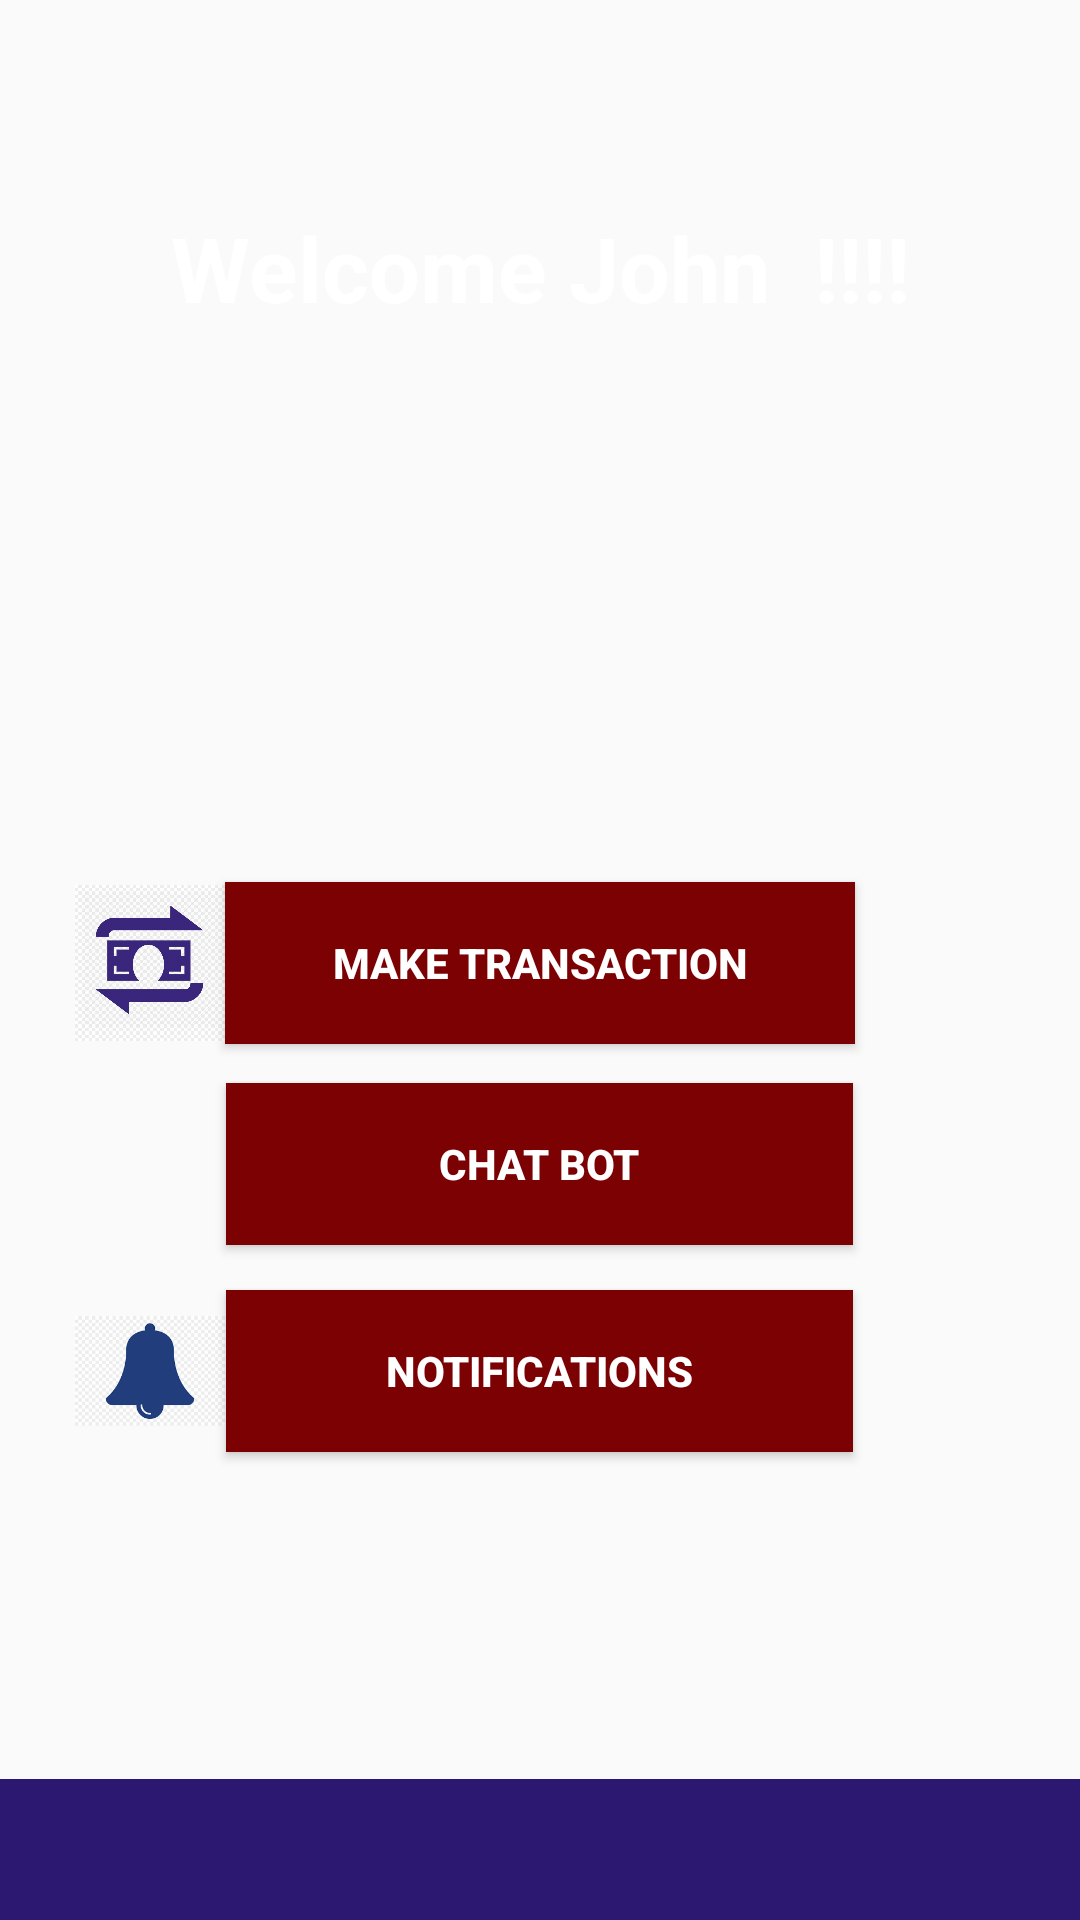

Produce the Android XML layout that renders to this screen, including the resource entries it uses.
<!-- AndroidManifest.xml: application theme AppTheme -->
<!-- res/layout/content_home.xml -->
<?xml version="1.0" encoding="utf-8"?>

<RelativeLayout
    xmlns:android="http://schemas.android.com/apk/res/android"
    xmlns:app="http://schemas.android.com/apk/res-auto"
    xmlns:tools="http://schemas.android.com/tools"
    android:layout_width="match_parent"
    android:layout_height="match_parent"
    >

    <ImageView
        android:id="@+id/imageView"
        android:layout_width="match_parent"
        android:layout_height="233dp"
        android:layout_alignParentEnd="true"
        android:layout_alignParentTop="true"
        android:layout_marginEnd="0dp"
        app:srcCompat="@drawable/image2" />

    <Button
        android:id="@+id/transaction"
        android:layout_width="210dp"
        android:layout_height="54dp"
        android:layout_alignParentTop="true"
        android:layout_centerHorizontal="true"
        android:layout_marginTop="294dp"
        android:background="#7c0103"
        android:text="Make Transaction"
        android:textColor="@color/colorAccent"
        android:textStyle="bold" />

    <Button
        android:id="@+id/liveChat"
        android:layout_width="209dp"
        android:layout_height="54dp"
        android:layout_alignParentBottom="true"
        android:layout_centerHorizontal="true"
        android:layout_marginBottom="225dp"
        android:background="#7c0103"
        android:text="Chat Bot"
        android:textColor="@color/colorAccent"
        android:textStyle="bold" />

    <Button
        android:id="@+id/notifications"
        android:layout_width="209dp"
        android:layout_height="54dp"
        android:layout_alignParentBottom="true"
        android:layout_centerHorizontal="true"
        android:layout_marginBottom="156dp"
        android:background="#7c0103"
        android:text="Notifications"
        android:textColor="@color/colorAccent"
        android:textStyle="bold" />

    <ImageView
        android:id="@+id/imageView3"
        android:layout_width="match_parent"
        android:layout_height="47dp"
        android:layout_alignParentBottom="true"
        android:layout_centerHorizontal="true"
        app:srcCompat="@color/colorPrimaryDark"
        tools:srcCompat="@color/colorPrimaryDark" />

    <TextView
        android:id="@+id/uname"
        android:layout_width="368dp"
        android:layout_height="98dp"
        android:layout_alignParentTop="true"
        android:layout_centerHorizontal="true"
        android:layout_marginTop="69dp"
        android:text="Welcome John  !!!!"
        android:textAlignment="center"
        android:textColor="@color/colorAccent"
        android:textSize="30sp"
        android:textStyle="bold" />

    <ImageView
        android:id="@+id/imageView2"

        android:layout_width="50dp"
        android:layout_height="54dp"
        android:layout_alignTop="@+id/transaction"
        android:layout_toStartOf="@+id/transaction"
        app:srcCompat="@drawable/transaction" />

    <ImageView
        android:id="@+id/imageView4"
        android:layout_width="50dp"
        android:layout_height="54dp"
        android:layout_alignTop="@+id/liveChat"
        android:layout_toStartOf="@+id/transaction"
        app:srcCompat="@drawable/chat" />

    <ImageView
        android:id="@+id/imageView5"
        android:layout_width="50dp"
        android:layout_height="54dp"
        android:layout_alignTop="@+id/notifications"
        android:layout_toStartOf="@+id/transaction"
        app:srcCompat="@drawable/notification" />
</RelativeLayout>
<!-- resources referenced by this layout -->
<resources>
  <color name="colorAccent">#ffffff</color>
  <color name="colorPrimaryDark">#2c1870</color>
  <!-- drawable notification: png bitmap (drawable, 3814 bytes) -->
  <!-- drawable transaction: png bitmap (drawable, 241192 bytes) -->
  <style name="AppTheme" parent="Theme.AppCompat.Light.DarkActionBar">
          
          <item name="colorPrimary">@color/design_default_color_primary_dark</item>
          <item name="colorPrimaryDark">@color/colorPrimaryDark</item>
          <item name="colorAccent">@color/colorAccent</item>
      </style>
</resources>
